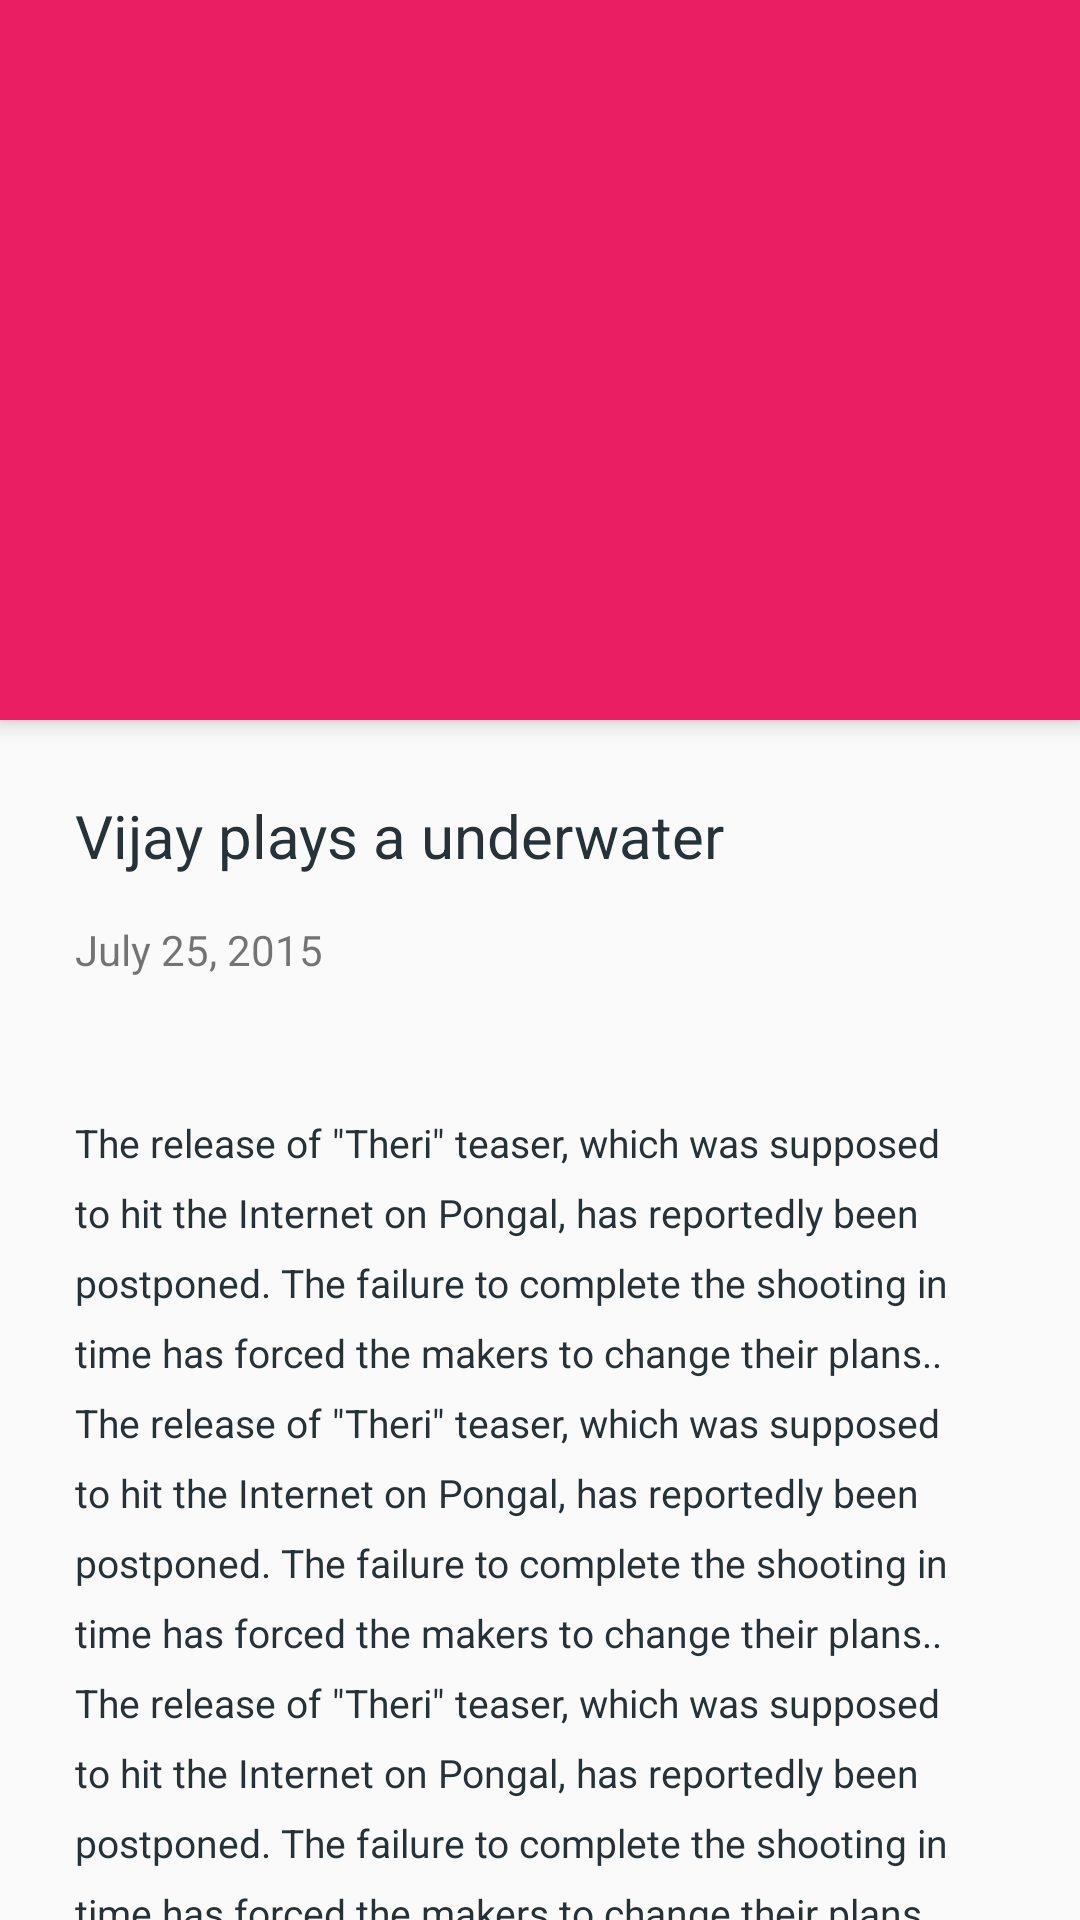

Reconstruct the res/layout file that produces this screen, plus the resources it refers to.
<!-- AndroidManifest.xml: application theme AppTheme -->
<!-- res/layout/article_activity.xml -->
<?xml version="1.0" encoding="utf-8"?>
<android.support.design.widget.CoordinatorLayout
xmlns:android="http://schemas.android.com/apk/res/android"
xmlns:app="http://schemas.android.com/apk/res-auto"
 android:layout_width="match_parent"
android:layout_height="match_parent" android:fitsSystemWindows="true"
    app:layout_scrollFlags="scroll"
    >

    <android.support.design.widget.AppBarLayout
        android:id="@+id/appbar"
        android:layout_width="match_parent"
        android:layout_height="wrap_content"
        android:minHeight="240dp"
        android:fitsSystemWindows="true"
        android:theme="@style/AppTheme.AppBarOverlay">

        <android.support.design.widget.CollapsingToolbarLayout
            android:id="@+id/collapsing_toolbar"
            android:layout_width="match_parent"
            android:layout_height="match_parent"
            android:fitsSystemWindows="true"
            app:expandedTitleMarginStart="10dp"
            app:expandedTitleMarginEnd="64dp"
            app:titleEnabled="false"
            app:contentScrim="@color/colorPrimary"
            app:expandedTitleTextAppearance="@android:color/transparent"
            app:layout_scrollFlags="scroll|exitUntilCollapsed">

            <ImageView
                android:id="@+id/image"
                android:layout_width="match_parent"
                android:layout_height="wrap_content"
                android:paddingTop="?attr/actionBarSize"
                android:fitsSystemWindows="true"
                android:scaleType="centerCrop"
                app:layout_collapseMode="parallax"/>

            <android.support.v7.widget.Toolbar android:id="@+id/toolbar"
                android:layout_width="match_parent"
                android:layout_height="?attr/actionBarSize"
                app:layout_scrollFlags="scroll|exitUntilCollapsed"
                app:title=""
                app:layout_collapseMode="pin"
                app:popupTheme="@style/AppTheme.PopupOverlay"/>

        </android.support.design.widget.CollapsingToolbarLayout>
    </android.support.design.widget.AppBarLayout>

    <android.support.v4.widget.NestedScrollView
        android:layout_width="match_parent"
        android:layout_height="match_parent"
        app:layout_behavior="@string/appbar_scrolling_view_behavior">

        <RelativeLayout
            android:layout_width="match_parent"
            android:layout_height="wrap_content"
            android:padding="25dp">

            <TextView
                android:layout_width="match_parent"
                android:layout_height="wrap_content"
                android:textSize="20sp"
                android:textColor="@color/darkgrey"
                android:text="Vijay plays a underwater"
                android:id="@+id/title"

                />

            <TextView
                android:layout_width="match_parent"
                android:layout_height="wrap_content"
                android:id="@+id/postedDate"
                android:text="July 25, 2015"
                android:layout_marginTop="15dp"
                android:layout_below="@+id/title"/>


            <TextView
                android:layout_width="wrap_content"
                android:layout_height="wrap_content"
                android:layout_below="@+id/title"
                android:layout_marginTop="80dp"
                android:textSize="13sp"
                android:lineSpacingExtra="8dp"
                android:textColor="@color/darkgrey"
                android:text="The release of &quot;Theri&quot; teaser, which was supposed to hit the Internet on Pongal, has reportedly been postponed. The failure to complete the shooting in time has forced the makers to change their plans.. The release of &quot;Theri&quot; teaser, which was supposed to hit the Internet on Pongal, has reportedly been postponed. The failure to complete the shooting in time has forced the makers to change their plans.. The release of &quot;Theri&quot; teaser, which was supposed to hit the Internet on Pongal, has reportedly been postponed. The failure to complete the shooting in time has forced the makers to change their plans.. The release of &quot;Theri&quot; teaser, which was supposed to hit the Internet on Pongal, has reportedly been postponed. The failure to complete the shooting in time has forced the makers to change their plans.. The release of &quot;Theri&quot; teaser, which was supposed to hit the Internet on Pongal, has reportedly been postponed. The failure to complete the shooting in time has forced the makers to change their plans.. The release of &quot;Theri&quot; teaser, which was supposed to hit the Internet on Pongal, has reportedly been postponed. The failure to complete the shooting in time has forced the makers to change their plans.. The release of &quot;Theri&quot; teaser, which was supposed to hit the Internet on Pongal, has reportedly been postponed. The failure to complete the shooting in time has forced the makers to change their plans.. The release of &quot;Theri&quot; teaser, which was supposed to hit the Internet on Pongal, has reportedly been postponed. The failure to complete the shooting in time has forced the makers to change their plans.. The release of &quot;Theri&quot; teaser, which was supposed to hit the Internet on Pongal, has reportedly been postponed. The failure to complete the shooting in time has forced the makers to change their plans.. The release of &quot;Theri&quot; teaser, which was supposed to hit the Internet on Pongal, has reportedly been postponed. The failure to complete the shooting in time has forced the makers to change their plans.. The release of &quot;Theri&quot; teaser, which was supposed to hit the Internet on Pongal, has reportedly been postponed. The failure to complete the shooting in time has forced the makers to change their plans.. The release of &quot;Theri&quot; teaser, which was supposed to hit the Internet on Pongal, has reportedly been postponed. The failure to complete the shooting in time has forced the makers to change their plans."
                android:id="@+id/content" />


        </RelativeLayout>
    </android.support.v4.widget.NestedScrollView>

</android.support.design.widget.CoordinatorLayout>
<!-- resources referenced by this layout -->
<resources>
  <color name="colorPrimary">#E91E63</color>
  <color name="darkgrey">#263238</color>
  <style name="AppTheme.AppBarOverlay" parent="ThemeOverlay.AppCompat.Dark.ActionBar" />
  <style name="AppTheme.PopupOverlay" parent="ThemeOverlay.AppCompat.Light" />
  <style name="AppTheme" parent="Theme.AppCompat.Light.DarkActionBar">
          
          <item name="colorPrimary">@color/colorPrimary</item>
          <item name="colorPrimaryDark">@color/colorPrimaryDark</item>
          <item name="colorAccent">@color/colorAccent</item>
      </style>
  <color name="colorPrimaryDark">#C2185B</color>
  <color name="colorAccent">#FF4081</color>
</resources>
